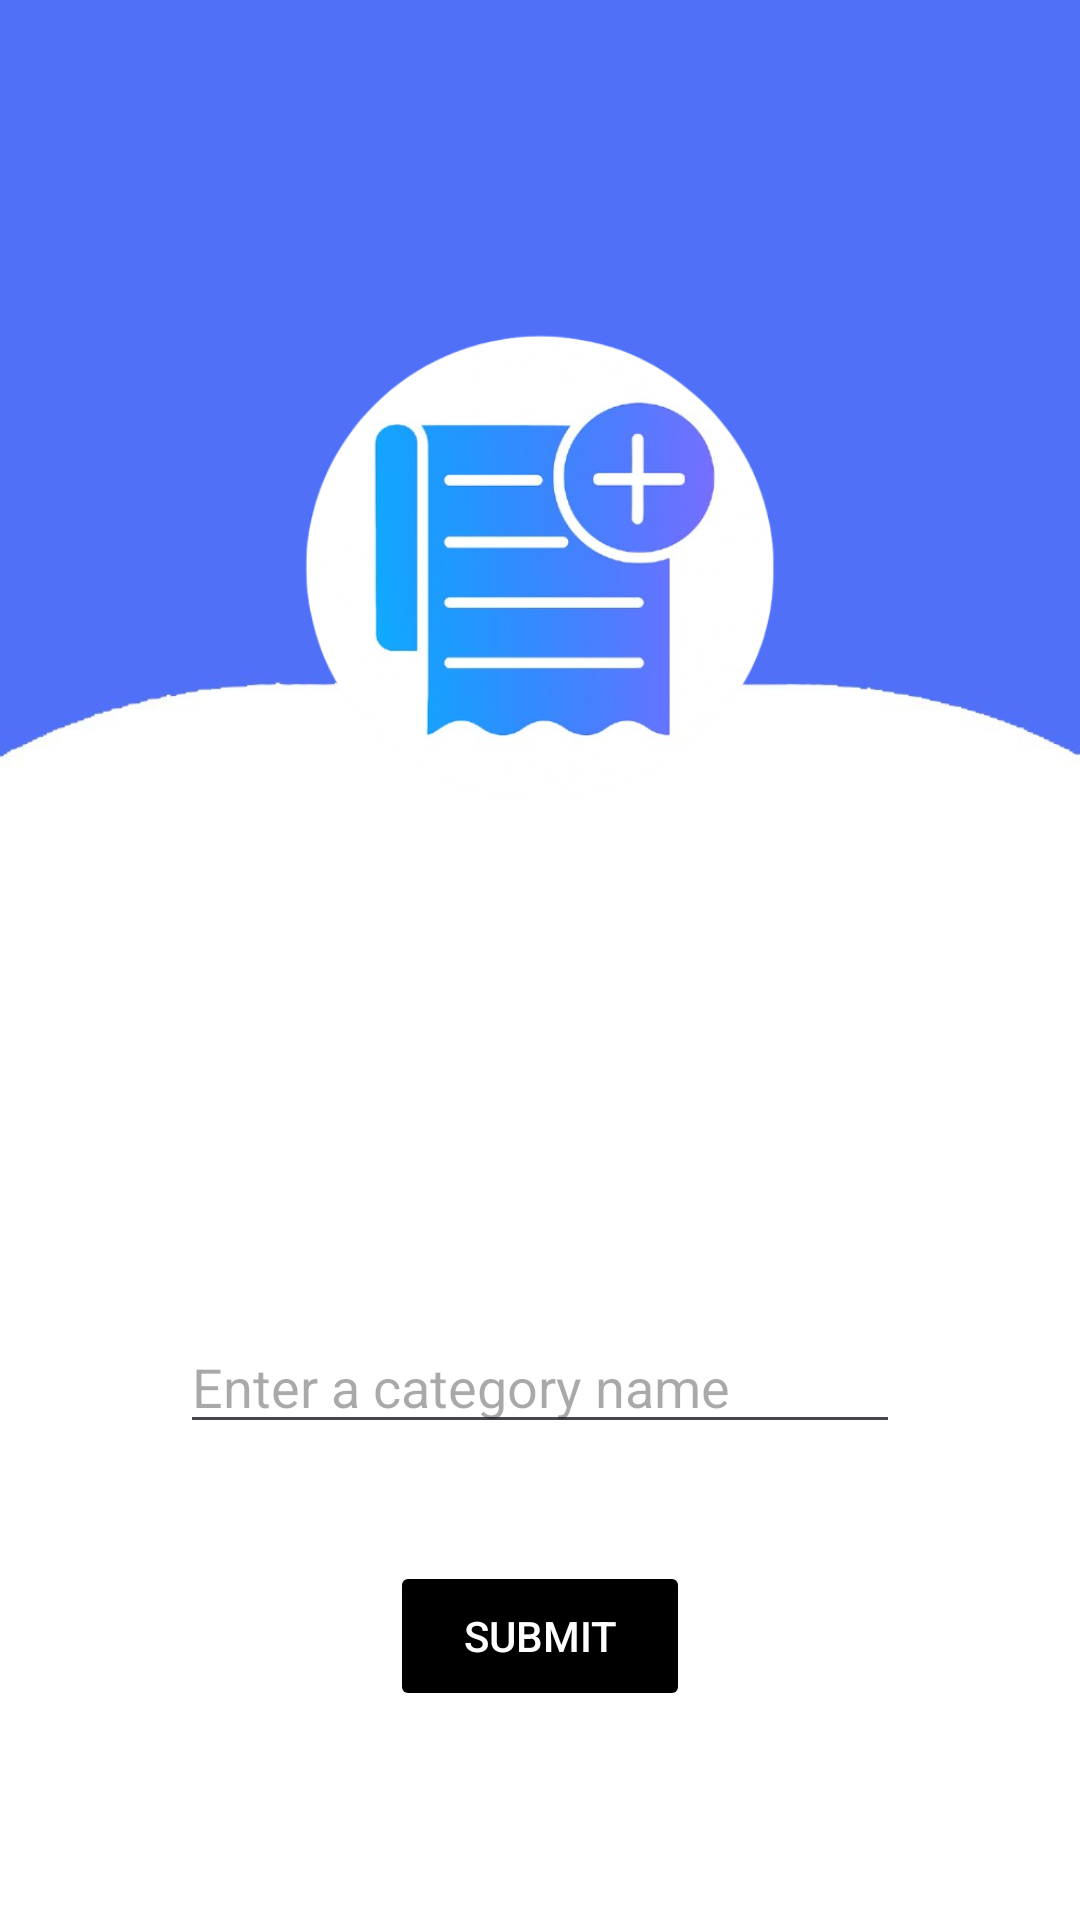

The Android layout XML behind this screen, and the referenced resources:
<!-- AndroidManifest.xml: application theme Theme.SmartCart -->
<!-- res/layout/create_category_activity.xml -->
<?xml version="1.0" encoding="utf-8"?>
<layout xmlns:android="http://schemas.android.com/apk/res/android"
    xmlns:tools="http://schemas.android.com/tools">

    <data>

        <variable
            name="category"
            type="com.example.smartcart.models.Category" />
    </data>

    <RelativeLayout
        android:layout_width="match_parent"
        android:layout_height="match_parent"
        android:background="@drawable/admin_background"
        tools:context="com.example.smartcart.views.activities.CreateCategoryActivity">


        <LinearLayout
            android:id="@+id/main_content"
            android:layout_width="match_parent"
            android:layout_height="match_parent"
            android:gravity="center_horizontal"
            android:orientation="vertical">

            <ImageView
                android:layout_width="180dp"
                android:layout_height="180dp"
                android:layout_gravity="center"
                android:layout_margin="100dp"
                android:src="@drawable/add_category_icon" />

            
            <LinearLayout
                android:layout_width="match_parent"
                android:layout_height="wrap_content"
                android:layout_margin="60dp"
                android:gravity="center_horizontal"
                android:orientation="vertical">

                <EditText
                    android:id="@+id/categoryName"
                    android:layout_width="match_parent"
                    android:layout_height="wrap_content"
                    android:hint="Enter a category name"
                    android:inputType="text" />

                <TextView
                    android:id="@+id/categoryNameErrorMsg"
                    android:layout_width="match_parent"
                    android:layout_height="wrap_content"
                    android:text="Please write a category name"
                    android:textColor="#FF1744"
                    android:visibility="invisible" />

                <Button
                    android:id="@+id/submitBtn"
                    android:layout_width="100dp"
                    android:layout_height="50dp"
                    android:layout_gravity="center"
                    android:layout_marginTop="20dp"
                    android:backgroundTint="@color/black"
                    android:enabled="false"
                    android:text="Submit"
                    android:textColor="@color/white" />

                <ProgressBar
                    android:id="@+id/progressBar"
                    android:layout_width="wrap_content"
                    android:layout_height="wrap_content"
                    android:layout_centerInParent="true"
                    android:layout_gravity="center"
                    android:layout_marginTop="20dp"
                    android:visibility="gone" />
            </LinearLayout>
        </LinearLayout>
    </RelativeLayout>
</layout>
<!-- resources referenced by this layout -->
<resources>
  <color name="black">#FF000000</color>
  <color name="white">#FFFFFFFF</color>
  <!-- drawable add_category_icon: png bitmap (drawable, 100224 bytes) -->
  <!-- drawable admin_background: jpeg bitmap (drawable, 14135 bytes) -->
  <style name="Theme.SmartCart" parent="Base.Theme.SmartCart" />
  <style name="Base.Theme.SmartCart" parent="Theme.Material3.DayNight.NoActionBar">
          
          
      </style>
</resources>
